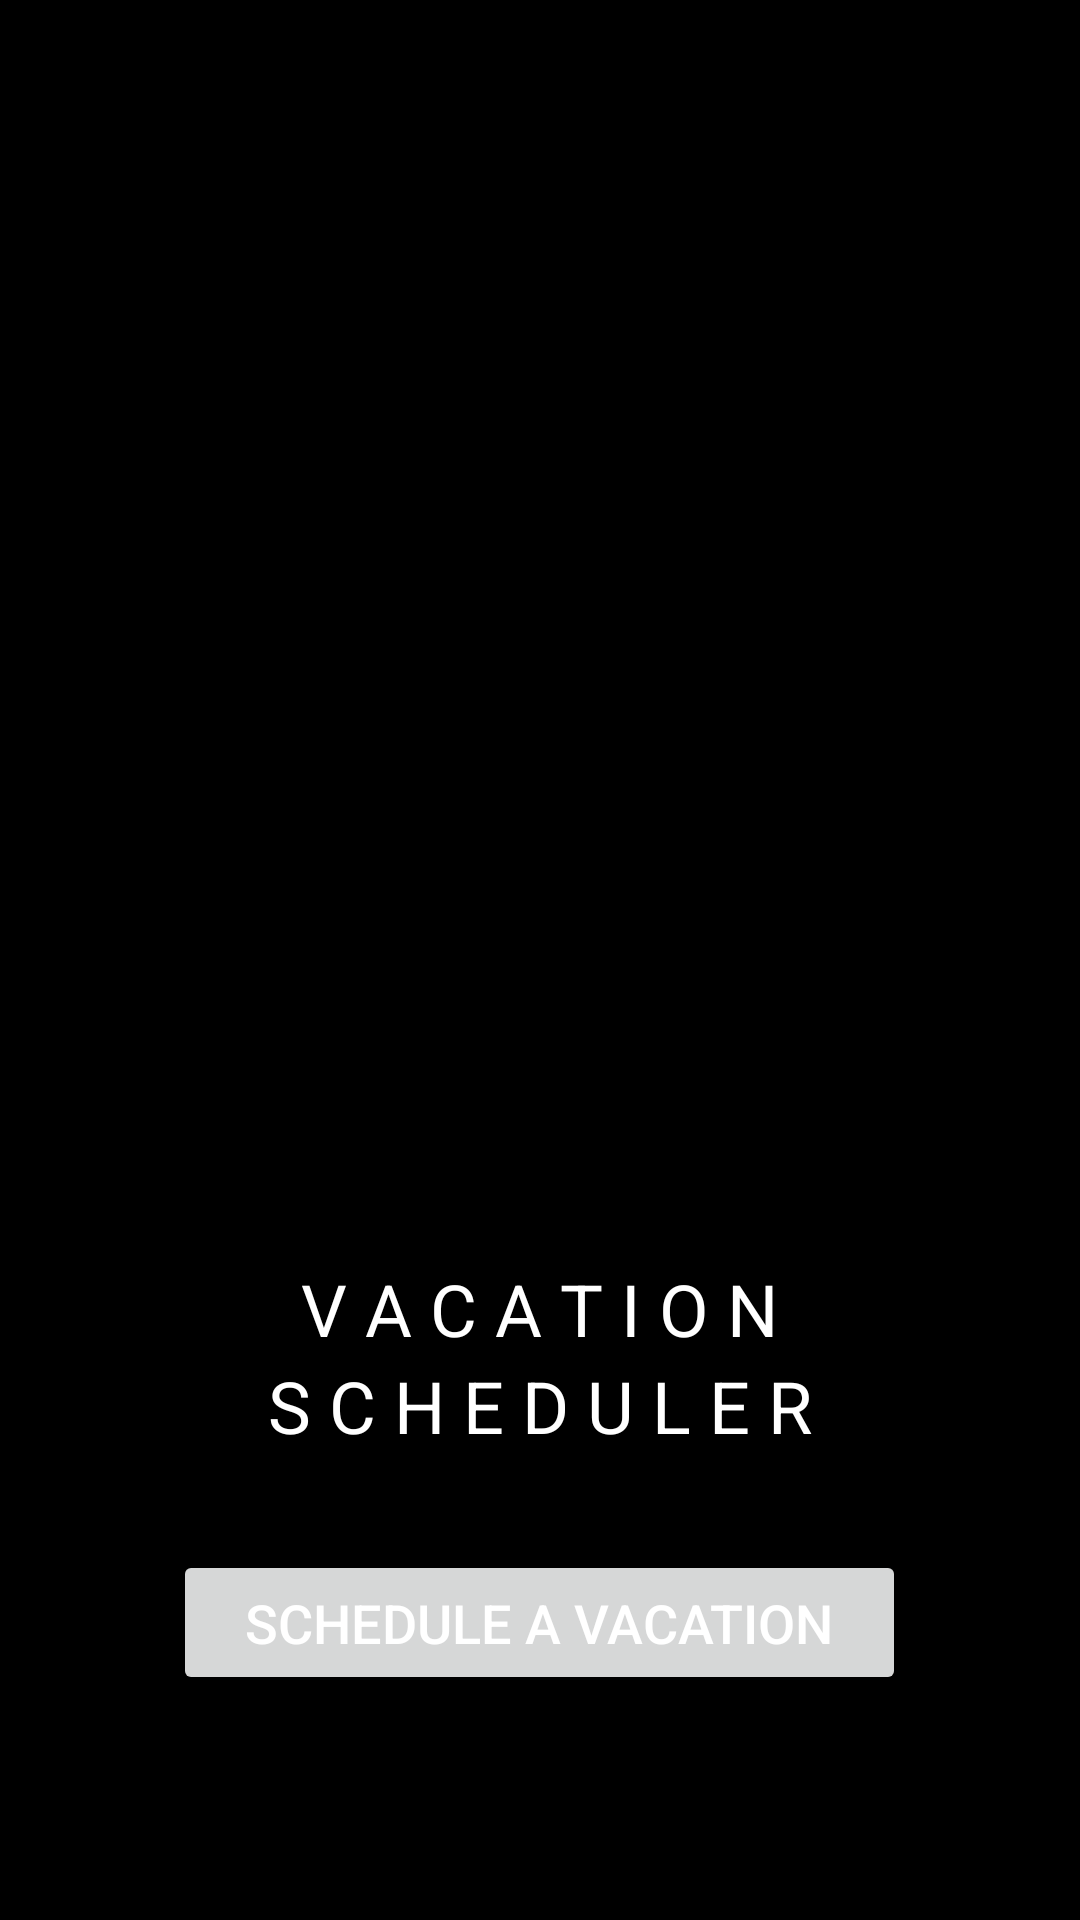

The Android layout XML behind this screen, and the referenced resources:
<!-- AndroidManifest.xml: application theme Theme.capstone -->
<!-- res/layout/activity_home.xml -->
<?xml version="1.0" encoding="utf-8"?>
<RelativeLayout xmlns:android="http://schemas.android.com/apk/res/android"
    android:layout_width="match_parent"
    android:layout_height="match_parent"
    android:background="@color/black">

    <ImageView
        android:id="@+id/imgAppLogo"
        android:layout_width="200dp"
        android:layout_height="200dp"
        android:layout_centerInParent="true"
        android:src="@drawable/app_logo"
        android:backgroundTint="@color/black"
        android:contentDescription="@string/app_logo_description" />

    <TextView
        android:id="@+id/txtAppName"
        android:layout_width="wrap_content"
        android:layout_height="wrap_content"
        android:layout_below="@id/imgAppLogo"
        android:layout_centerHorizontal="true"
        android:text="@string/app_name_caps_space_1"
        android:textSize="24sp"
        android:textColor="@color/white" />

    <TextView
        android:id="@+id/txtAppName2"
        android:layout_width="wrap_content"
        android:layout_height="wrap_content"
        android:layout_below="@id/txtAppName"
        android:layout_centerHorizontal="true"
        android:text="@string/app_name_caps_space_2"
        android:textSize="24sp"
        android:textColor="@color/white" />

    <Button
        android:id="@+id/btnVacation"
        android:layout_width="wrap_content"
        android:layout_height="wrap_content"
        android:layout_below="@id/txtAppName2"
        android:layout_centerHorizontal="true"
        android:layout_marginTop="32dp"
        android:text="@string/go_to_vacation_activity"
        android:textSize="18sp"
        android:textColor="@color/white"
        android:paddingStart="24dp"
        android:paddingEnd="24dp"
        android:paddingTop="12dp"
        android:paddingBottom="12dp"
        android:onClick="navigateToVacationActivity" />

</RelativeLayout>
<!-- resources referenced by this layout -->
<resources>
  <string name="app_logo_description">umbrella</string>
  <string name="app_name_caps_space_1">V A C A T I O N</string>
  <string name="app_name_caps_space_2">S C H E D U L E R</string>
  <string name="go_to_vacation_activity">Schedule A Vacation</string>
  <style name="Theme.capstone" parent="Theme.MaterialComponents.DayNight.DarkActionBar">
          
          <item name="colorPrimary">@color/purple_500</item>
          <item name="colorPrimaryVariant">@color/purple_700</item>
          <item name="colorOnPrimary">@color/black</item>
          
          <item name="colorSecondary">@color/purple_500</item>
          <item name="colorSecondaryVariant">@color/white</item>
          <item name="colorOnSecondary">@color/white</item>
          
          <item name="android:statusBarColor">?attr/colorPrimaryVariant</item>
          
      </style>
  <!-- not gathered from this repository: default colours our renderer supplied (Android Studio template values) -->
  <color name="purple_500">#FF6200EE</color>
  <color name="purple_700">#FF3700B3</color>
  <color name="black">#FF000000</color>
  <color name="white">#FFFFFFFF</color>
</resources>
